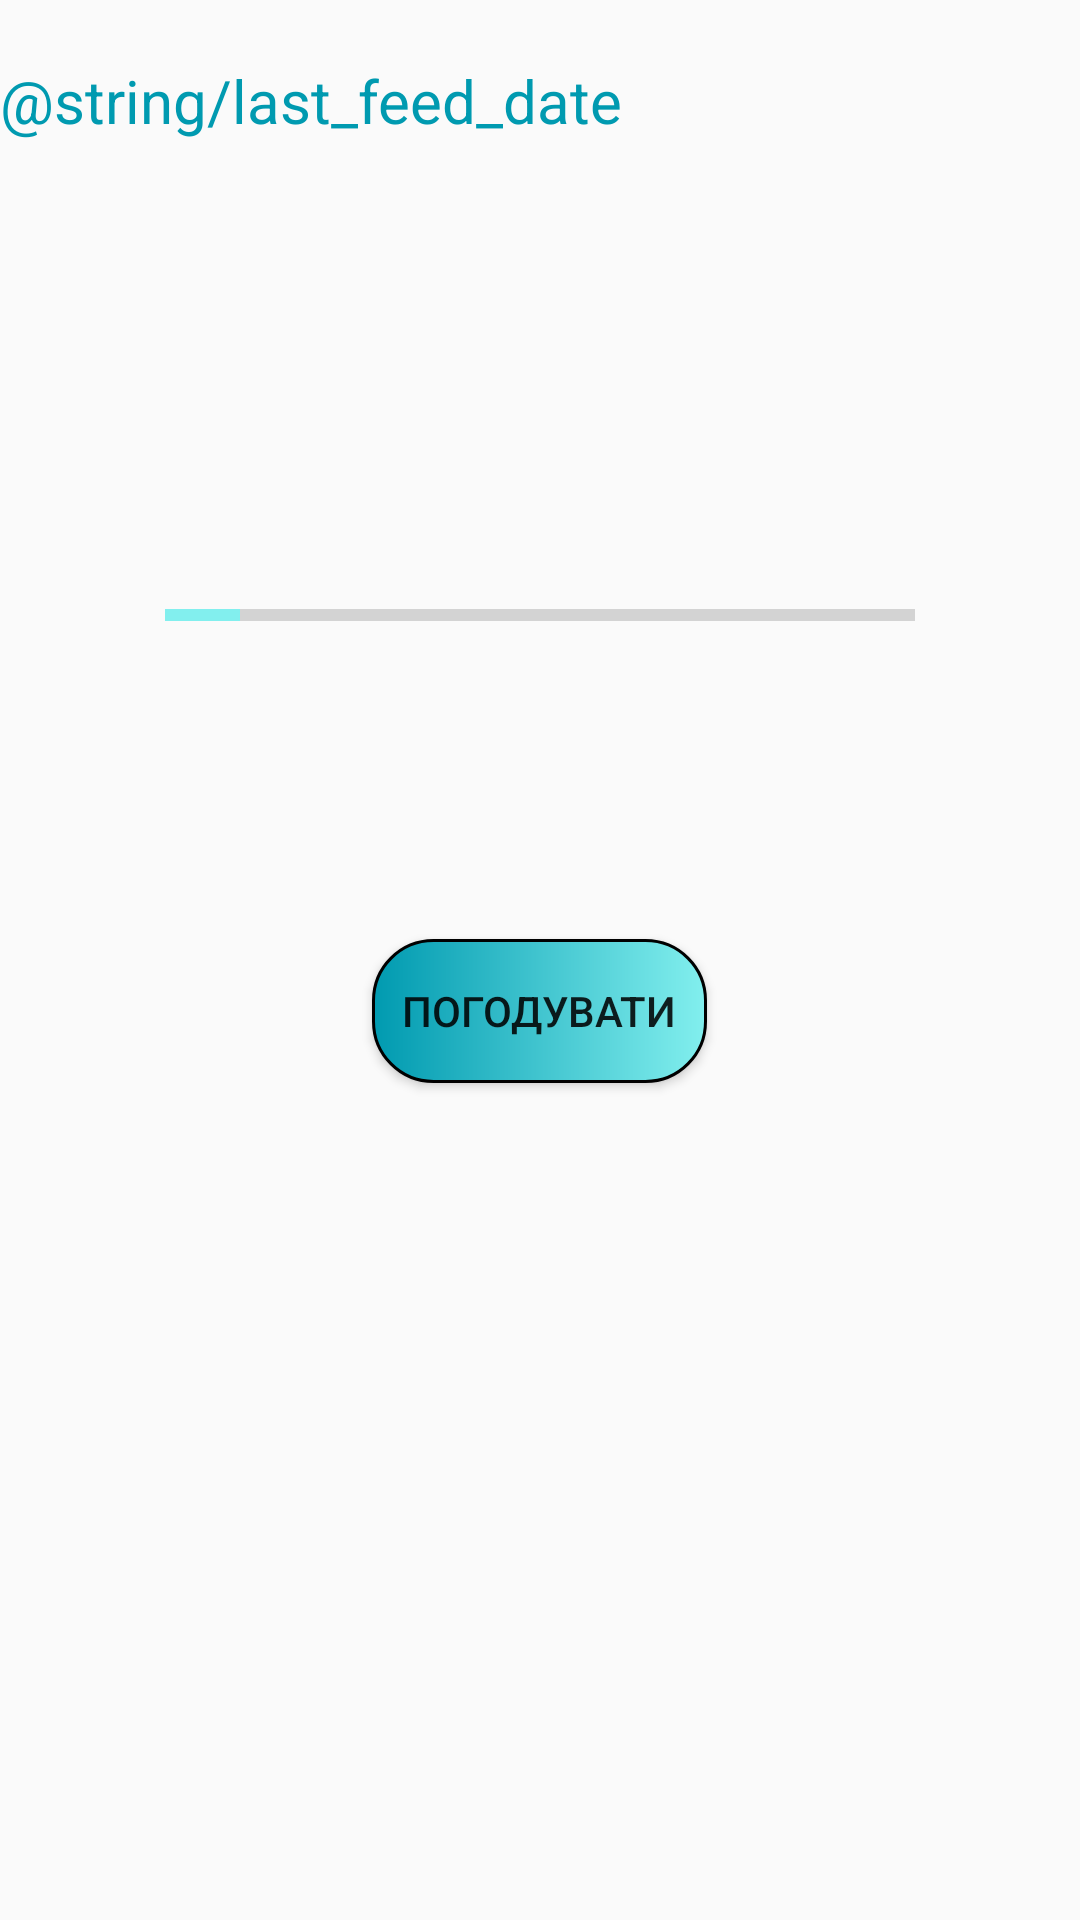

Android layout source for this screen:
<!-- AndroidManifest.xml: application theme AppTheme -->
<!-- res/layout/activity_feed.xml -->
<?xml version="1.0" encoding="utf-8"?>
<android.support.constraint.ConstraintLayout xmlns:android="http://schemas.android.com/apk/res/android"
    xmlns:app="http://schemas.android.com/apk/res-auto"
    xmlns:tools="http://schemas.android.com/tools"
    android:layout_width="match_parent"
    android:layout_height="match_parent"
    tools:context="com.bignerdranch.android.fishfarm.FeedActivity">
<LinearLayout
    android:layout_width="match_parent"
    android:layout_height="match_parent"
    android:orientation="vertical">
    <LinearLayout
        android:layout_width="wrap_content"
        android:layout_height="wrap_content"
        android:orientation="horizontal"
        android:layout_marginTop="20dp">
    <TextView
        android:layout_width="wrap_content"
        android:layout_height="wrap_content"
        android:text="@string/last_feed_date"
        android:gravity="center"
        android:textColor="@color/blue"
        android:textSize="20sp"/>
        <TextView
            android:id="@+id/feed_date"
            android:layout_width="wrap_content"
            android:layout_height="wrap_content"
            android:textSize="20sp"
            android:textColor="@color/blue"
            android:layout_marginLeft="50dp"
            />
</LinearLayout>
    <ProgressBar
        android:layout_width="250dp"
        android:layout_height="wrap_content"
        android:id="@+id/progress_bar"
        android:layout_marginTop="150dp"
        android:layout_gravity="center"
        style="@style/HorizontalProgress"
        android:indeterminate="false"
        android:max="100"
        android:progress="10"
        />
    <Button
        android:layout_width="wrap_content"
        android:layout_height="wrap_content"
        android:id="@+id/feed"
        android:text="@string/feed"
        android:background="@drawable/button_border"
        android:layout_gravity="center"
        android:layout_marginTop="100dp"/>
    <TextView
        android:layout_width="wrap_content"
        android:layout_height="wrap_content"
        android:id="@+id/show_that_fed"
        android:textColor="@color/green"
        android:layout_gravity="center"
        android:textSize="20sp"
        android:layout_marginTop="30dp"/>
</LinearLayout>
</android.support.constraint.ConstraintLayout>
<!-- resources referenced by this layout -->
<resources>
  <color name="blue">#009ab0</color>
  <!-- drawable button_border (drawable) -->
  <?xml version="1.0" encoding="utf-8"?>
  <shape xmlns:android="http://schemas.android.com/apk/res/android" android:shape="rectangle">
      <corners android:radius="20dp"/>
      <padding android:left="10dp" android:right="10dp" android:top="10dp" android:bottom="10dp"/>
      <stroke android:width="1dp" android:color="#000000"/>
      <gradient android:startColor="@color/blue"
          android:endColor="@color/colorLightBlue"/>
  
  </shape>
  <string name="feed">Погодувати</string>
  <string name="last_feed_date">Дата останнього годування:</string>
  <style name="HorizontalProgress" parent="Widget.AppCompat.ProgressBar.Horizontal">
          <item name="colorAccent">@color/blue</item>
          <item name="android:centerColor">@color/blue</item>
  
      </style>
  <style name="AppTheme" parent="Theme.AppCompat.Light.DarkActionBar">
          
          <item name="colorPrimary">@color/colorPrimary</item>
          <item name="colorPrimaryDark">@color/colorPrimaryDark</item>
          <item name="colorAccent">@color/colorLightBlue</item>
      </style>
  <color name="colorLightBlue">#82efee</color>
  <color name="colorPrimary">#3F51B5</color>
  <color name="colorPrimaryDark">#303F9F</color>
</resources>
